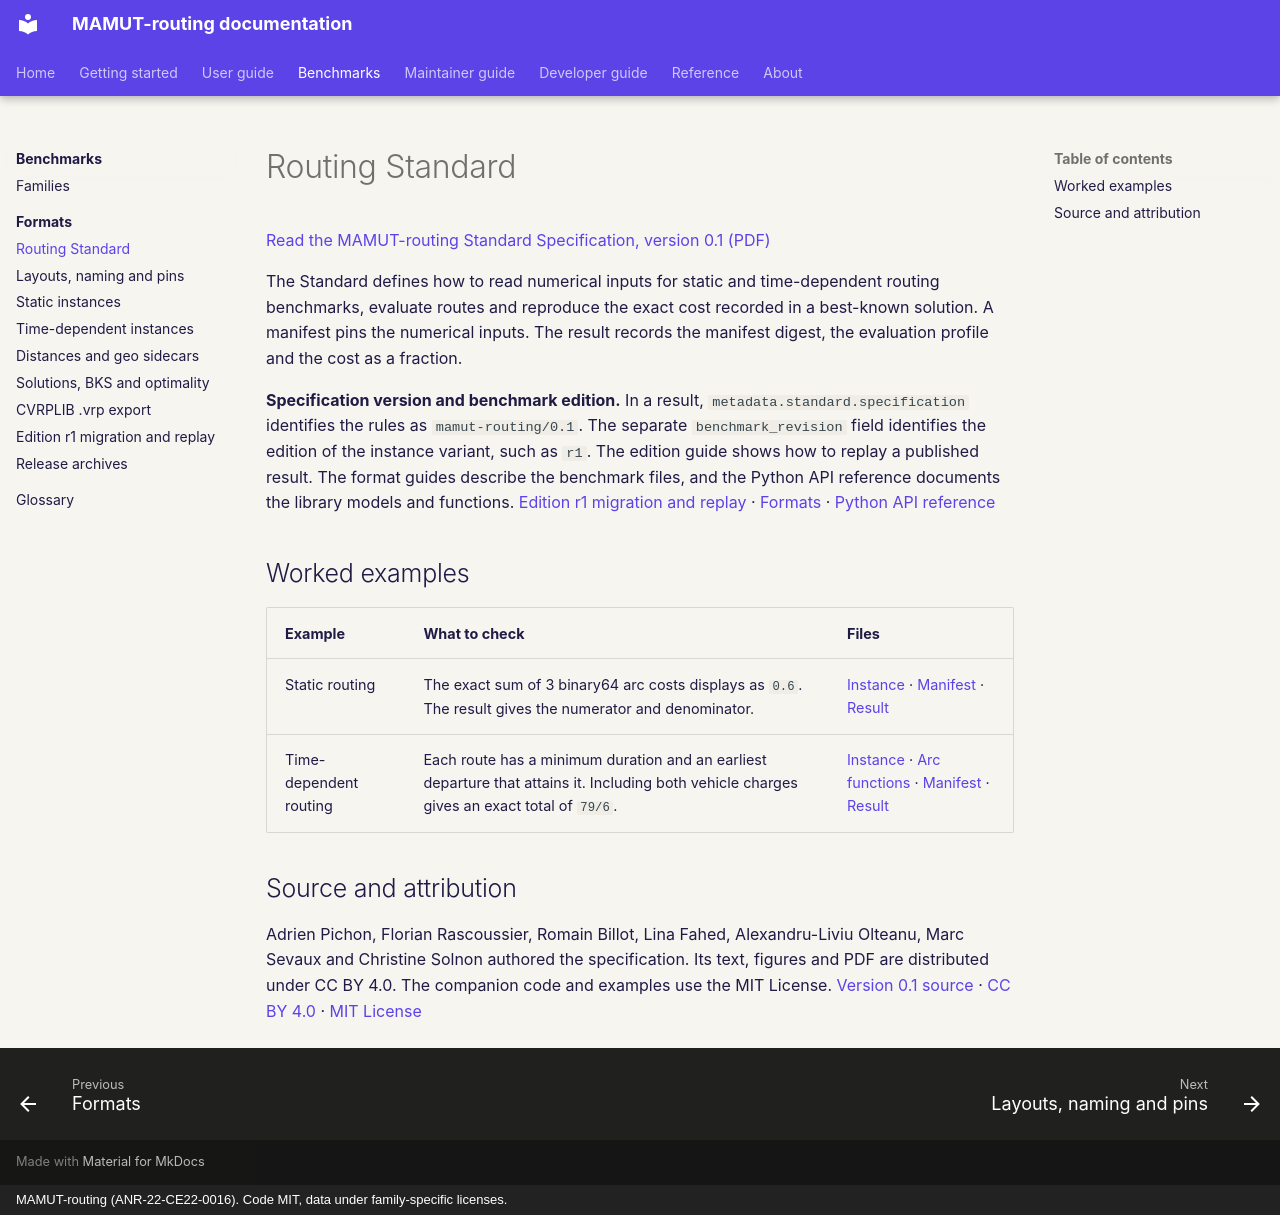

repository: ANR-MAMUT/MAMUT-routing · page: benchmarks/formats/routing-standard/index.html · generator: mkdocs · copyright: MAMUT-routing (ANR-22-CE22-0016). Code MIT, data under family-specific licenses.

# Routing Standard

[Read the MAMUT-routing Standard Specification, version 0.1 (PDF)](../../specifications/mamut-routing-standard-0.1.pdf)

The Standard defines how to read numerical inputs for static and time-dependent routing benchmarks, evaluate routes and reproduce the exact cost recorded in a best-known solution. A manifest pins the numerical inputs. The result records the manifest digest, the evaluation profile and the cost as a fraction.

**Specification version and benchmark edition.** In a result, `metadata.standard.specification` identifies the rules as `mamut-routing/0.1`. The separate `benchmark_revision` field identifies the edition of the instance variant, such as `r1`. The edition guide shows how to replay a published result. The format guides describe the benchmark files, and the Python API reference documents the library models and functions. [Edition r1 migration and replay](edition-r1.md) · [Formats](index.md) · [Python API reference](../../reference/api/index.md)

## Worked examples

| Example | What to check | Files |
| --- | --- | --- |
| Static routing | The exact sum of 3 binary64 arc costs displays as `0.6`. The result gives the numerator and denominator. | [Instance][static-instance] · [Manifest][static-manifest] · [Result][static-result] |
| Time-dependent routing | Each route has a minimum duration and an earliest departure that attains it. Including both vehicle charges gives an exact total of `79/6`. | [Instance][td-instance] · [Arc functions][td-arcs] · [Manifest][td-manifest] · [Result][td-result] |

## Source and attribution

Adrien Pichon, Florian Rascoussier, Romain Billot, Lina Fahed, Alexandru-Liviu Olteanu, Marc Sevaux and Christine Solnon authored the specification. Its text, figures and PDF are distributed under CC BY 4.0. The companion code and examples use the MIT License. [Version 0.1 source][source] · [CC BY 4.0][text-licence] · [MIT License][code-licence]

[source]: https://github.com/ANR-MAMUT/MAMUT-routing-standard-specification/tree/d01339d5bd655fe3a88f8b2468ffb7da90f088aa
[text-licence]: https://github.com/ANR-MAMUT/MAMUT-routing-standard-specification/blob/d01339d5bd655fe3a88f8b2468ffb7da90f088aa/LICENSE
[code-licence]: https://github.com/ANR-MAMUT/MAMUT-routing-standard-specification/blob/d01339d5bd655fe3a88f8b2468ffb7da90f088aa/LICENSE-CODE
[static-instance]: https://github.com/ANR-MAMUT/MAMUT-routing-standard-specification/blob/d01339d5bd655fe3a88f8b2468ffb7da90f088aa/example-instance.json
[static-manifest]: https://github.com/ANR-MAMUT/MAMUT-routing-standard-specification/blob/d01339d5bd655fe3a88f8b2468ffb7da90f088aa/example-instance.manifest.json
[static-result]: https://github.com/ANR-MAMUT/MAMUT-routing-standard-specification/blob/d01339d5bd655fe3a88f8b2468ffb7da90f088aa/example-result.json
[td-instance]: https://github.com/ANR-MAMUT/MAMUT-routing-standard-specification/blob/d01339d5bd655fe3a88f8b2468ffb7da90f088aa/example-td-instance.json
[td-arcs]: https://github.com/ANR-MAMUT/MAMUT-routing-standard-specification/blob/d01339d5bd655fe3a88f8b2468ffb7da90f088aa/example-td.atf.json
[td-manifest]: https://github.com/ANR-MAMUT/MAMUT-routing-standard-specification/blob/d01339d5bd655fe3a88f8b2468ffb7da90f088aa/example-td-instance.manifest.json
[td-result]: https://github.com/ANR-MAMUT/MAMUT-routing-standard-specification/blob/d01339d5bd655fe3a88f8b2468ffb7da90f088aa/example-td-result.json
